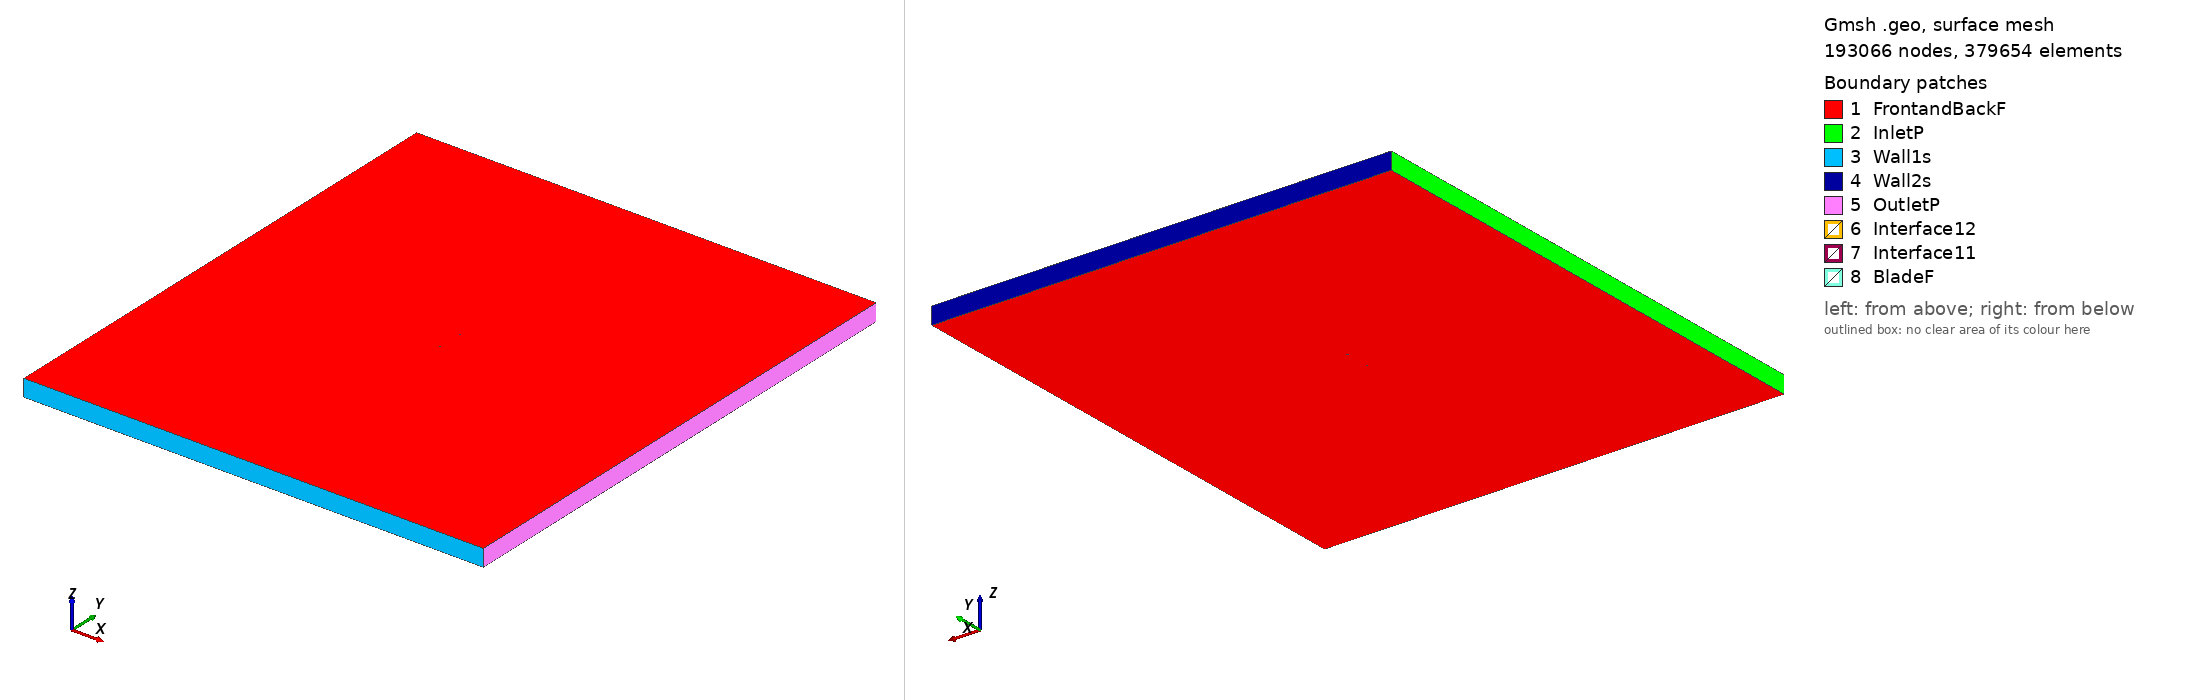

Gmsh geometry script, surface-meshed: 193066 nodes, 379654 surface elements. Boundary patches (legend numbers): 1 FrontandBackF, 2 InletP, 3 Wall1s, 4 Wall2s, 5 OutletP, 6 Interface12, 7 Interface11, 8 BladeF. Left view from above one corner, right view from below the opposite corner. Legend entries are the model's physical surfaces. The drawing asked Gmsh for element sizes between 1% and 20% of the model's largest extent; the script's own settings can give other sizes.

=== raf28_tsr_3.678_aoa_-2.4975.geo (drawn) ===
SetFactory("OpenCASCADE");

Point(1) = {0.074882, 0.744427, 0, 1.0};
Point(2) = {0.072977, 0.744656, 0, 1.0};
Point(3) = {0.065139, 0.745469, 0, 1.0};
Point(4) = {0.049475, 0.746814, 0, 1.0};
Point(5) = {0.033806, 0.748300, 0, 1.0};
Point(6) = {0.018157, 0.749303, 0, 1.0};
Point(7) = {0.002524, 0.749947, 0, 1.0};
Point(8) = {-0.013084, 0.750000, 0, 1.0};
Point(9) = {-0.028658, 0.749289, 0, 1.0};
Point(10) = {-0.044186, 0.747520, 0, 1.0};
Point(11) = {-0.051930, 0.746183, 0, 1.0};
Point(12) = {-0.059656, 0.744442, 0, 1.0};
Point(13) = {-0.063512, 0.743400, 0, 1.0};
Point(14) = {-0.067354, 0.742031, 0, 1.0};
Point(15) = {-0.071178, 0.740257, 0, 1.0};
Point(16) = {-0.073080, 0.739159, 0, 1.0};
Point(17) = {-0.074929, 0.736816, 0, 1.0};
Point(18) = {-0.072897, 0.734954, 0, 1.0};
Point(19) = {-0.070923, 0.734416, 0, 1.0};
Point(20) = {-0.066992, 0.733729, 0, 1.0};
Point(21) = {-0.063075, 0.733385, 0, 1.0};
Point(22) = {-0.059167, 0.733212, 0, 1.0};
Point(23) = {-0.051358, 0.733084, 0, 1.0};
Point(24) = {-0.043561, 0.733190, 0, 1.0};
Point(25) = {-0.027991, 0.733994, 0, 1.0};
Point(26) = {-0.012433, 0.735079, 0, 1.0};
Point(27) = {0.003118, 0.736319, 0, 1.0};
Point(28) = {0.018666, 0.737621, 0, 1.0};
Point(29) = {0.034208, 0.739079, 0, 1.0};
Point(30) = {0.049749, 0.740537, 0, 1.0};
Point(31) = {0.065293, 0.741949, 0, 1.0};
Point(32) = {0.073061, 0.742740, 0, 1.0};
Point(33) = {0.074947, 0.742939, 0, 1.0};
Point(34) = {-0.074882, -0.744427, 0, 1.0};
Point(35) = {-0.072977, -0.744656, 0, 1.0};
Point(36) = {-0.065139, -0.745469, 0, 1.0};
Point(37) = {-0.049475, -0.746814, 0, 1.0};
Point(38) = {-0.033806, -0.748300, 0, 1.0};
Point(39) = {-0.018157, -0.749303, 0, 1.0};
Point(40) = {-0.002524, -0.749947, 0, 1.0};
Point(41) = {0.013084, -0.750000, 0, 1.0};
Point(42) = {0.028658, -0.749289, 0, 1.0};
Point(43) = {0.044186, -0.747520, 0, 1.0};
Point(44) = {0.051930, -0.746183, 0, 1.0};
Point(45) = {0.059656, -0.744442, 0, 1.0};
Point(46) = {0.063512, -0.743400, 0, 1.0};
Point(47) = {0.067354, -0.742031, 0, 1.0};
Point(48) = {0.071178, -0.740257, 0, 1.0};
Point(49) = {0.073080, -0.739159, 0, 1.0};
Point(50) = {0.074929, -0.736816, 0, 1.0};
Point(51) = {0.072897, -0.734954, 0, 1.0};
Point(52) = {0.070923, -0.734416, 0, 1.0};
Point(53) = {0.066992, -0.733729, 0, 1.0};
Point(54) = {0.063075, -0.733385, 0, 1.0};
Point(55) = {0.059167, -0.733212, 0, 1.0};
Point(56) = {0.051358, -0.733084, 0, 1.0};
Point(57) = {0.043561, -0.733190, 0, 1.0};
Point(58) = {0.027991, -0.733994, 0, 1.0};
Point(59) = {0.012433, -0.735079, 0, 1.0};
Point(60) = {-0.003118, -0.736319, 0, 1.0};
Point(61) = {-0.018666, -0.737621, 0, 1.0};
Point(62) = {-0.034208, -0.739079, 0, 1.0};
Point(63) = {-0.049749, -0.740537, 0, 1.0};
Point(64) = {-0.065293, -0.741949, 0, 1.0};
Point(65) = {-0.073061, -0.742740, 0, 1.0};
Point(66) = {-0.074947, -0.742939, 0, 1.0};

// Lines: first blade (splines 1-4)
Spline(1) = {1:33};
Spline(2) = {33,1};

// Lines: second blade (splines 5-8)
Spline(3) = {34:66};
Spline(4) = {66,34};

// Outer domain (points 20001-4 and lines)
Point(67) = {-13.50000000, -15.00000000, 0, 1.0};
Point(68) = {-13.50000000, 15.00000000, 0, 1.0};
Point(69) = {13.50000000, 15.00000000, 0, 1.0};
Point(70) = {13.50000000, -15.00000000, 0, 1.0};
Line(11) = {67, 68};
Line(12) = {68, 69};
Line(13) = {69, 70};
Line(14) = {67, 70};

// Interface (between moving and stationary domain) (circles)
Circle(9) = {0, 0, 0, 0.80000000, 0, 2*Pi};
Circle(10) = {0, 0, 0, 0.80000000, 0, 2*Pi};

// Loops collect Lines/Splines/etc (blade1, blade2, domain, first circle)
Line Loop(1) = {1:2};
Line Loop(2) = {3:4};
Line Loop(3) = {11,12,13,-14};
Line Loop(4) = {9};

// BooleanDifference cuts out the circle/interface from the domain
Plane Surface(1) = {3};
Plane Surface(2) = {4};
BooleanDifference{ Surface{1}; Delete;}{ Surface{2}; Delete;}

// This one cuts out the blades from the inner circle/interface
Line Loop(6) = {10};
Plane Surface(5) = {6};
Plane Surface(6) = {1};
Plane Surface(7) = {2};
BooleanDifference{ Surface{5}; Delete;}{ Surface{6,7}; Delete;}

// extrude to 3rd dimension
Extrude {0, 0, 1} {Surface{1}; Surface{5}; Layers{1}; Recombine;}

// Physical Surfaces are the named boundaries (patches)
Physical Surface("Interface11") = {12};
Physical Surface("Interface12") = {10};

// sides of domain
Physical Surface("InletP") = {6};
Physical Surface("OutletP") = {9};

// top and bottom of domain
Physical Surface("Wall1s") = {7};
Physical Surface("Wall2s") = {8};

// Check FrontandBackF by ensuring there is nothing in the 3rd dimension
Physical Surface("FrontandBackF") = {1,11,5,17};
Physical Surface("BladeF") = {13:16};
Physical Volume("Turbine") = {2};
Physical Volume("Farfield") = {1};

// settings for airfoil boundary layer
Field[1] = BoundaryLayer;
Field[1].EdgesList = {1:4};
Field[1].hwall_n = 1e-3;
Field[1].thickness = 1.5e-2;
Field[1].ratio = 1.05;
Field[1].Quads = 1;
BoundaryLayer Field = 1;

// control points for mesh (blade and interface)
// floor((arc length / 1.5mm)/ 2) -> Transfinite Line
Transfinite Line {1,3} = 101 Using Progression 1;
Transfinite Line {2,4} = 2 Using Progression 1;
Transfinite Line {9, 15} = 800 Using Progression 1;

// For more information on gmsh syntax, visit http://gmsh.info/doc/texinfo/gmsh.html
